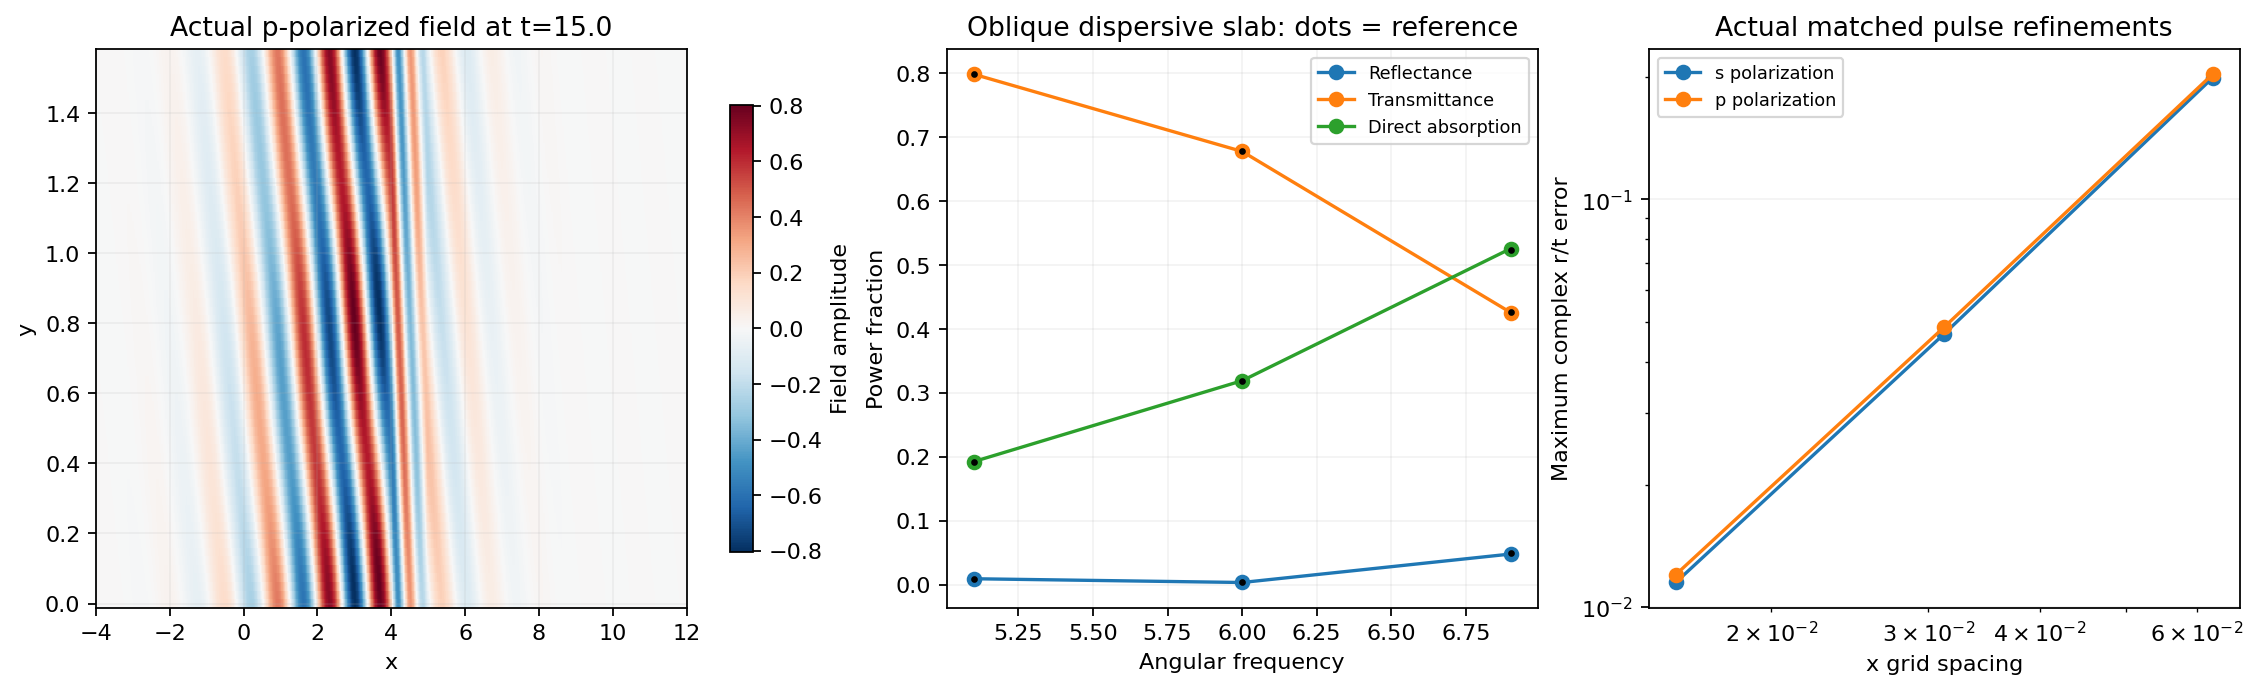

The data file committed next to this chart (first rows):
polarization0s1p, cells, ny, steps, omega, r_real, r_imag, t_real, t_imag, R, T, A_direct, reference_R, reference_T, reference_A
0.0000000000000000e+00, 9.6000000000000000e+02, 3.2000000000000000e+01, 2.5920000000000000e+03, 5.0999999999999996e+00, -4.9402070002821008e-01, 2.1469015781896711e-01, 3.5348393399818795e-01, 6.3904503516645872e-01, 2.9014831592069579e-01, 5.3332944856573583e-01, 1.7553133270824303e-01, 2.8568295368255459e-01, 5.3820297640307646e-01, 1.7611406991436931e-01
0.0000000000000000e+00, 9.6000000000000000e+02, 3.2000000000000000e+01, 2.5920000000000000e+03, 6.0000000000000000e+00, -1.1771880949216487e-01, 3.7881696878763358e-04, -7.8978001754044436e-01, -5.5002664631978145e-03, 1.3857861610548448e-02, 6.2378272903735077e-01, 3.5882728328161112e-01, 2.0763317960698462e-02, 6.2996804280848662e-01, 3.4926863923081486e-01
0.0000000000000000e+00, 9.6000000000000000e+02, 3.2000000000000000e+01, 2.5920000000000000e+03, 6.9000000000000004e+00, -2.3654420532383044e-01, -1.0432521613518883e-01, 5.5477890306381539e-01, -2.4798262612328512e-01, 6.6836911793936318e-02, 3.6927501414369135e-01, 5.5463959978571298e-01, 1.3536128033417819e-01, 3.6373217434262384e-01, 5.0090654532319823e-01
0.0000000000000000e+00, 1.9200000000000000e+03, 6.4000000000000000e+01, 5.1840000000000000e+03, 5.0999999999999996e+00, -4.8431003815703960e-01, 2.2900356403056693e-01, 3.7896274207155151e-01, 6.2705740250491560e-01, 2.8699884539837517e-01, 5.3681374591460096e-01, 1.7588163590109623e-01, 2.8568295368255459e-01, 5.3820297640307646e-01, 1.7611406991436931e-01
0.0000000000000000e+00, 1.9200000000000000e+03, 6.4000000000000000e+01, 5.1840000000000000e+03, 6.0000000000000000e+00, -1.2284650741363234e-01, -5.0684331412734020e-02, -7.8809837402514993e-01, 9.0971230631435432e-02, 1.7660165834483484e-02, 6.2937481194368305e-01, 3.5212506217276207e-01, 2.0763317960698462e-02, 6.2996804280848662e-01, 3.4926863923081486e-01
0.0000000000000000e+00, 1.9200000000000000e+03, 6.4000000000000000e+01, 5.1840000000000000e+03, 6.9000000000000004e+00, -3.0568877985862503e-01, -1.5023387466981908e-01, 4.7355740141688668e-01, -3.7738240482793650e-01, 1.1601584722976180e-01, 3.6667409191043093e-01, 5.1482114820245206e-01, 1.3536128033417819e-01, 3.6373217434262384e-01, 5.0090654532319823e-01
0.0000000000000000e+00, 3.8400000000000000e+03, 1.2800000000000000e+02, 1.0364000000000000e+04, 5.0999999999999996e+00, -4.8166443318976898e-01, 2.3235653798282271e-01, 3.8523239263359205e-01, 6.2405237112568857e-01, 2.8599018694338429e-01, 5.3784535824179613e-01, 1.7603002576458457e-01, 2.8568295368255459e-01, 5.3820297640307646e-01, 1.7611406991436931e-01
0.0000000000000000e+00, 3.8400000000000000e+03, 1.2800000000000000e+02, 1.0364000000000000e+04, 6.0000000000000000e+00, -1.2598373526917980e-01, -6.3482199053139510e-02, -7.8535643872390348e-01, 1.1443611510895556e-01, 1.9901891148997212e-02, 6.2988036028632266e-01, 3.5002664787601612e-01, 2.0763317960698462e-02, 6.2996804280848662e-01, 3.4926863923081486e-01
0.0000000000000000e+00, 3.8400000000000000e+03, 1.2800000000000000e+02, 1.0364000000000000e+04, 6.9000000000000004e+00, -3.2512469675585726e-01, -1.5705031038827078e-01, 4.4942045685496107e-01, -4.0319192930206688e-01, 1.3037086843364032e-01, 3.6454247889404479e-01, 5.0411186491503668e-01, 1.3536128033417819e-01, 3.6373217434262384e-01, 5.0090654532319823e-01
1.0000000000000000e+00, 9.6000000000000000e+02, 3.2000000000000000e+01, 2.5920000000000000e+03, 5.0999999999999996e+00, 7.7341360328523664e-02, -3.8757123360920305e-02, 5.0340036969518143e-01, 7.3642132335768040e-01, 7.4838006286801267e-03, 7.9572829770512243e-01, 1.9575552611297506e-01, 9.3703619055619074e-03, 7.9845993644154822e-01, 1.9216970165289016e-01
1.0000000000000000e+00, 9.6000000000000000e+02, 3.2000000000000000e+01, 2.5920000000000000e+03, 6.0000000000000000e+00, 4.5822972975089984e-02, 4.9873265168849190e-04, -8.1700243567526853e-01, -6.1151825463032416e-03, 2.0999935865336867e-03, 6.6753037535689574e-01, 3.2714966919205979e-01, 3.5666691638086500e-03, 6.7804556183249864e-01, 3.1838776900369276e-01
1.0000000000000000e+00, 9.6000000000000000e+02, 3.2000000000000000e+01, 2.5920000000000000e+03, 6.9000000000000004e+00, 1.3118006019239456e-01, 6.3774265466654670e-02, 5.9298541819372741e-01, -2.4619741430658137e-01, 2.1275365127891604e-02, 4.1224487300163626e-01, 5.5719587862623843e-01, 5.0167856800754050e-02, 4.2609014794265049e-01, 5.2374199525659604e-01
1.0000000000000000e+00, 1.9200000000000000e+03, 6.4000000000000000e+01, 5.1840000000000000e+03, 5.0999999999999996e+00, 8.2556497587724015e-02, -4.5856950240967941e-02, 5.3755865829489236e-01, 7.1332072800211122e-01, 8.9184351793544885e-03, 7.9779577210526675e-01, 1.9300441804131757e-01, 9.3703619055619074e-03, 7.9845993644154822e-01, 1.9216970165289016e-01
1.0000000000000000e+00, 1.9200000000000000e+03, 6.4000000000000000e+01, 5.1840000000000000e+03, 6.0000000000000000e+00, 4.9549998747791535e-02, 2.2151514334939008e-02, -8.1796801111163375e-01, 8.1387720922785053e-02, 2.9458919632371502e-03, 6.7569562831892716e-01, 3.2059341407410291e-01, 3.5666691638086500e-03, 6.7804556183249864e-01, 3.1838776900369276e-01
1.0000000000000000e+00, 1.9200000000000000e+03, 6.4000000000000000e+01, 5.1840000000000000e+03, 6.9000000000000004e+00, 1.7808289516477263e-01, 9.8917327783006145e-02, 5.2480764880029818e-01, -3.8519995580733313e-01, 4.1498155285998074e-02, 4.2380207419326843e-01, 5.3217505879788296e-01, 5.0167856800754050e-02, 4.2609014794265049e-01, 5.2374199525659604e-01
1.0000000000000000e+00, 3.8400000000000000e+03, 1.2800000000000000e+02, 1.0364000000000000e+04, 5.0999999999999996e+00, 8.3627579850774889e-02, -4.7582146161704593e-02, 5.4574258381737295e-01, 7.0743185953381482e-01, 9.2576327450515500e-03, 7.9829480367513339e-01, 1.9235087995754727e-01, 9.3703619055619074e-03, 7.9845993644154822e-01, 1.9216970165289016e-01
1.0000000000000000e+00, 3.8400000000000000e+03, 1.2800000000000000e+02, 1.0364000000000000e+04, 6.0000000000000000e+00, 5.1135861296310418e-02, 2.7913662413948478e-02, -8.1666348481052764e-01, 1.0265043044030686e-01, 3.3940488598753781e-03, 6.7747635829245523e-01, 3.1895479358401108e-01, 3.5666691638086500e-03, 6.7804556183249864e-01, 3.1838776900369276e-01
1.0000000000000000e+00, 3.8400000000000000e+03, 1.2800000000000000e+02, 1.0364000000000000e+04, 6.9000000000000004e+00, 1.9181737247639458e-01, 1.0537718373921855e-01, 5.0339542643344448e-01, -4.1494343055993782e-01, 4.7898255236556914e-02, 4.2558500591895926e-01, 5.2556190696779592e-01, 5.0167856800754050e-02, 4.2609014794265049e-01, 5.2374199525659604e-01
